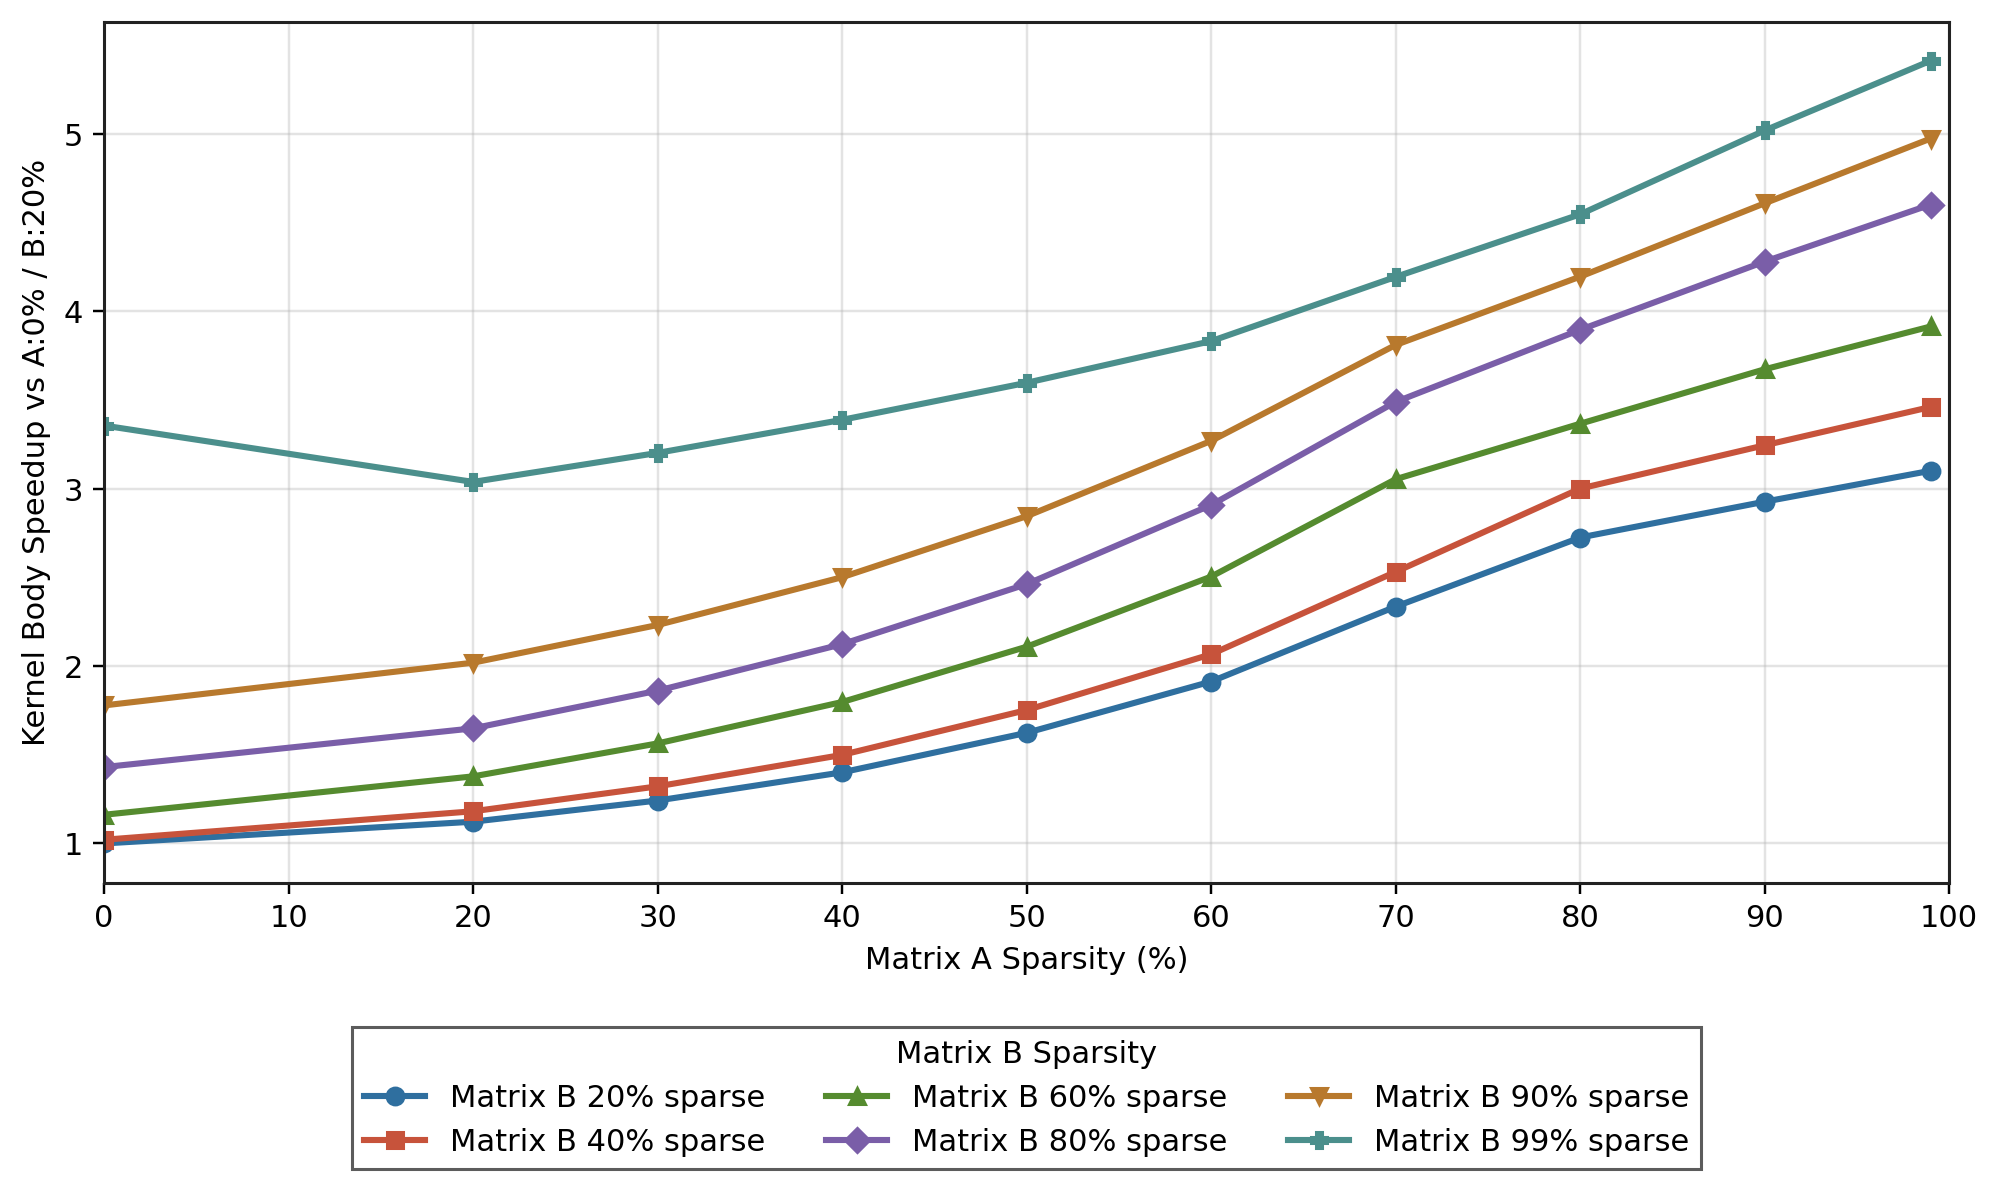

Source data for this figure (header and first rows):
file, run, a_label, b_label, total_cycles, body_cycles, total_speedup_vs_A0_B20, body_speedup_vs_A0_B20, tcu_utilization
run_s_56.stat, 56, 0, 20, 91373, 70839, 1, 1, 92.46
run_s_2.stat, 2, 20, 20, 83367, 63100, 1.096, 1.123, 84.15
run_s_8.stat, 8, 30, 20, 77306, 57041, 1.182, 1.242, 81.59
run_s_14.stat, 14, 40, 20, 70835, 50570, 1.29, 1.401, 79.43
run_s_20.stat, 20, 50, 20, 63899, 43634, 1.43, 1.623, 77.11
run_s_26.stat, 26, 60, 20, 57303, 37036, 1.595, 1.913, 73.59
run_s_32.stat, 32, 70, 20, 50604, 30337, 1.806, 2.335, 68.02
run_s_38.stat, 38, 80, 20, 46266, 25999, 1.975, 2.725, 54.26
run_s_44.stat, 44, 90, 20, 44472, 24205, 2.055, 2.927, 31.23
run_s_50.stat, 50, 99, 20, 43110, 22843, 2.119, 3.101, 11.45
run_s_57.stat, 57, 0, 40, 89927, 69395, 1.016, 1.021, 87.1
run_s_3.stat, 3, 20, 40, 80232, 59965, 1.139, 1.181, 81.74
run_s_9.stat, 9, 30, 40, 73859, 53594, 1.237, 1.322, 80.16
run_s_15.stat, 15, 40, 40, 67520, 47255, 1.353, 1.499, 78.47
run_s_21.stat, 21, 50, 40, 60702, 40435, 1.505, 1.752, 76.78
run_s_27.stat, 27, 60, 40, 54546, 34279, 1.675, 2.067, 73.37
run_s_33.stat, 33, 70, 40, 48255, 27988, 1.893, 2.531, 67.99
run_s_39.stat, 39, 80, 40, 43874, 23609, 2.083, 3.001, 55.12
run_s_45.stat, 45, 90, 40, 42098, 21833, 2.171, 3.245, 31.92
run_s_51.stat, 51, 99, 40, 40737, 20470, 2.243, 3.461, 12.35
run_s_58.stat, 58, 0, 60, 81515, 60983, 1.121, 1.162, 58.45
run_s_4.stat, 4, 20, 60, 71670, 51403, 1.275, 1.378, 56.23
run_s_10.stat, 10, 30, 60, 65561, 45296, 1.394, 1.564, 55.95
run_s_16.stat, 16, 40, 60, 59682, 39415, 1.531, 1.797, 55.53
run_s_22.stat, 22, 50, 60, 53855, 33590, 1.697, 2.109, 54.58
run_s_28.stat, 28, 60, 60, 48555, 28288, 1.882, 2.504, 52.48
run_s_34.stat, 34, 70, 60, 43467, 23200, 2.102, 3.053, 48.53
run_s_40.stat, 40, 80, 60, 41309, 21044, 2.212, 3.366, 36.61
run_s_46.stat, 46, 90, 60, 39551, 19286, 2.31, 3.673, 21.5
run_s_52.stat, 52, 99, 60, 38364, 18097, 2.382, 3.914, 11.67
run_s_59.stat, 59, 0, 80, 70058, 49524, 1.304, 1.43, 66.16
run_s_5.stat, 5, 20, 80, 63231, 42964, 1.445, 1.649, 61.82
run_s_11.stat, 11, 30, 80, 58325, 38060, 1.567, 1.861, 61.17
run_s_17.stat, 17, 40, 80, 53628, 33361, 1.704, 2.123, 60.24
run_s_23.stat, 23, 50, 80, 49044, 28777, 1.863, 2.462, 58.49
run_s_29.stat, 29, 60, 80, 44628, 24361, 2.047, 2.908, 55.97
run_s_35.stat, 35, 70, 80, 40568, 20303, 2.252, 3.489, 50.84
run_s_41.stat, 41, 80, 80, 38451, 18184, 2.376, 3.896, 38.83
run_s_47.stat, 47, 90, 80, 36815, 16550, 2.482, 4.28, 23.09
run_s_53.stat, 53, 99, 80, 35661, 15394, 2.562, 4.602, 13.34
run_s_60.stat, 60, 0, 90, 60371, 39839, 1.514, 1.778, 79.54
run_s_6.stat, 6, 20, 90, 55353, 35086, 1.651, 2.019, 73.25
run_s_12.stat, 12, 30, 90, 52010, 31745, 1.757, 2.232, 70.95
run_s_18.stat, 18, 40, 90, 48590, 28325, 1.881, 2.501, 68.7
run_s_24.stat, 24, 50, 90, 45168, 24901, 2.023, 2.845, 65.49
run_s_30.stat, 30, 60, 90, 41934, 21667, 2.179, 3.269, 61.02
run_s_36.stat, 36, 70, 90, 38859, 18592, 2.351, 3.81, 53.87
run_s_42.stat, 42, 80, 90, 37152, 16885, 2.459, 4.195, 40.69
run_s_48.stat, 48, 90, 90, 35637, 15370, 2.564, 4.609, 24.42
run_s_54.stat, 54, 99, 90, 34509, 14242, 2.648, 4.974, 14.42
run_s_61.stat, 61, 0, 99, 41642, 21110, 2.194, 3.356, 48.5
run_s_7.stat, 7, 20, 99, 43583, 23318, 2.096, 3.038, 36.86
run_s_13.stat, 13, 30, 99, 42393, 22126, 2.155, 3.202, 34.99
run_s_19.stat, 19, 40, 99, 41174, 20909, 2.219, 3.388, 32.96
run_s_25.stat, 25, 50, 99, 39959, 19694, 2.287, 3.597, 30.43
run_s_31.stat, 31, 60, 99, 38754, 18487, 2.358, 3.832, 27.77
run_s_37.stat, 37, 70, 99, 37158, 16891, 2.459, 4.194, 25.1
run_s_43.stat, 43, 80, 99, 35847, 15580, 2.549, 4.547, 21.69
run_s_49.stat, 49, 90, 99, 34380, 14113, 2.658, 5.019, 17.79
run_s_55.stat, 55, 99, 99, 33354, 13087, 2.74, 5.413, 15.66
